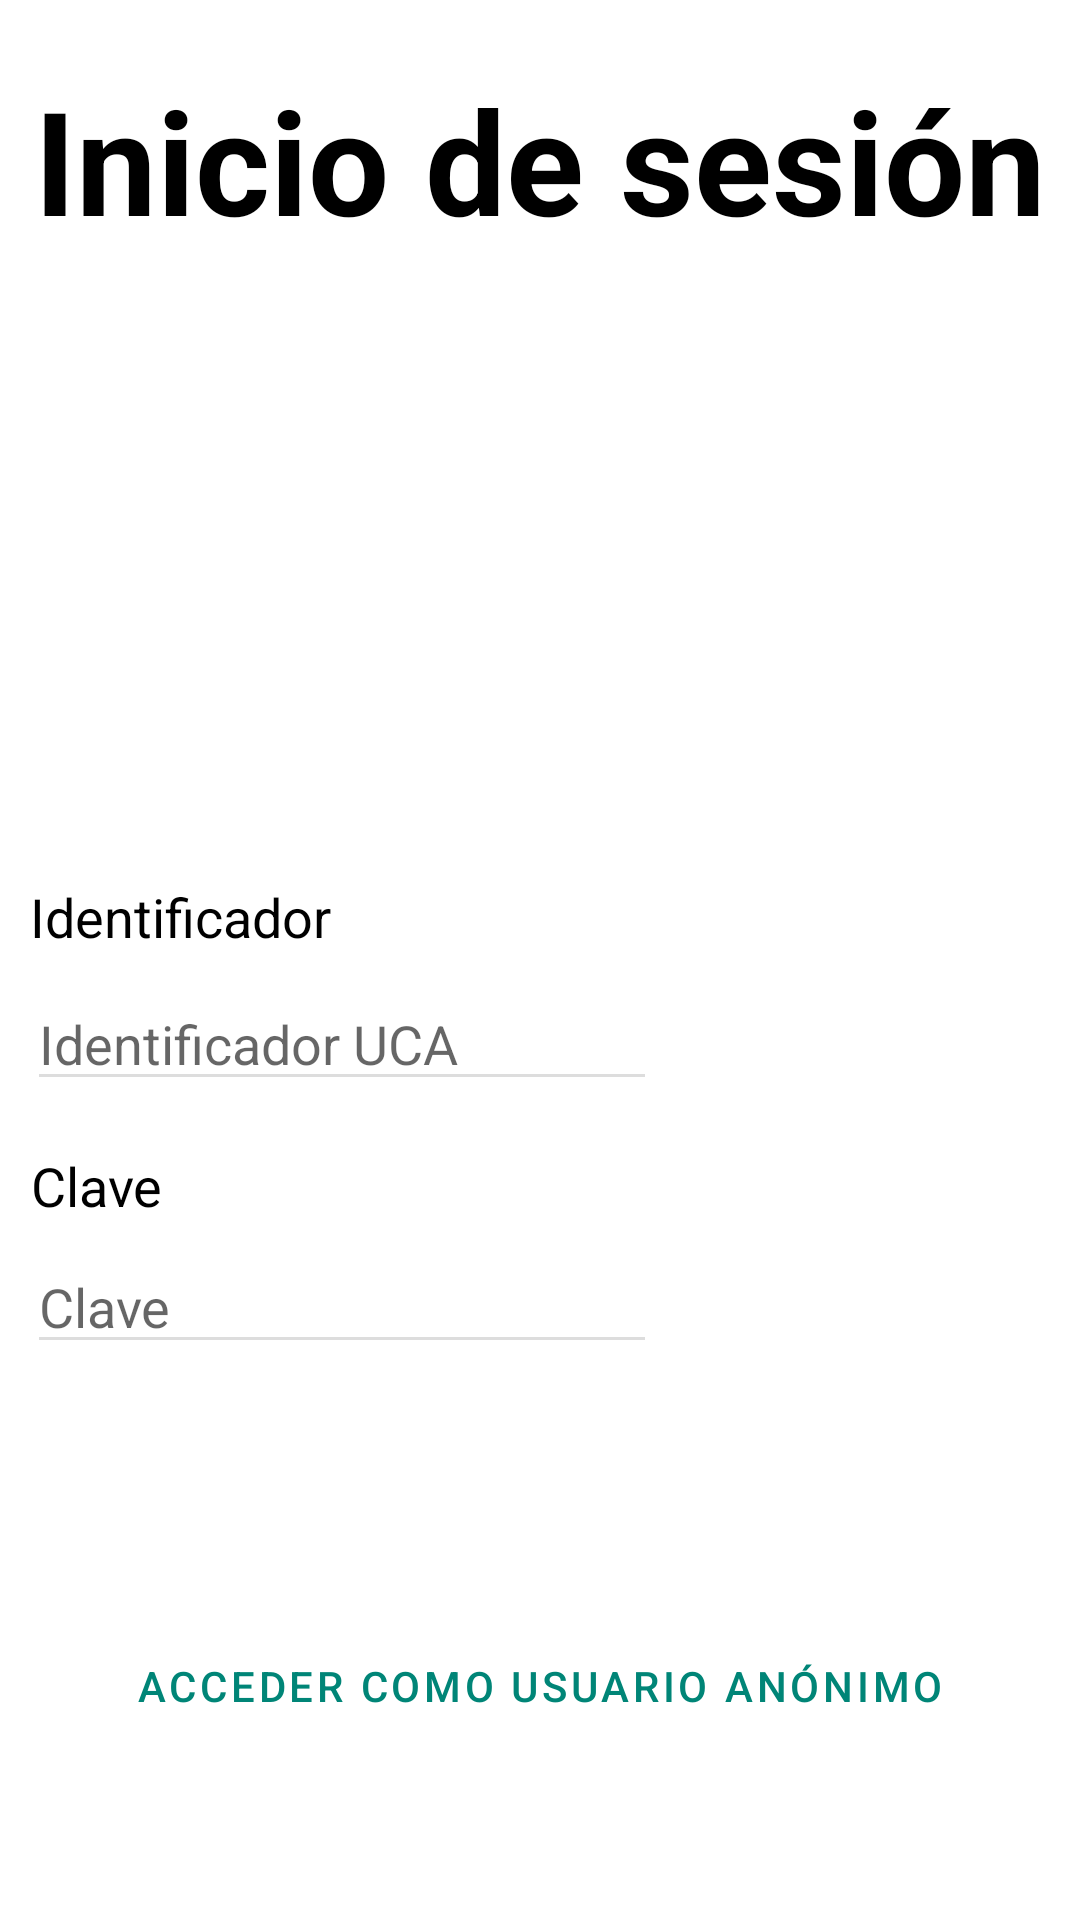

Layout XML and referenced resources for this Android screen:
<!-- AndroidManifest.xml: application theme Theme.Manual_lab -->
<!-- res/layout/login_fragment.xml -->
<?xml version="1.0" encoding="utf-8"?>
<layout xmlns:android="http://schemas.android.com/apk/res/android"
    xmlns:app="http://schemas.android.com/apk/res-auto"
    xmlns:tools="http://schemas.android.com/tools">

    <data>

        <import type="android.text.InputType" />

        <variable
            name="loginViewModel"
            type="uca.esi.manual.screens.login.LoginViewModel" />
    </data>

    <ScrollView
        android:layout_width="match_parent"
        android:layout_height="match_parent"
        android:fillViewport="true">

        <androidx.constraintlayout.widget.ConstraintLayout
            android:layout_width="match_parent"
            android:layout_height="wrap_content"
            tools:context=".ui.login.LoginFragment">

            <TextView
                android:id="@+id/titulo"
                android:layout_width="wrap_content"
                android:layout_height="wrap_content"
                android:layout_margin="8dp"
                android:text="@string/inicio_de_sesion"
                android:textAlignment="center"
                android:textAllCaps="false"
                android:textColor="@android:color/black"
                android:textSize="48sp"
                android:textStyle="bold"
                app:layout_constraintBottom_toBottomOf="parent"
                app:layout_constraintEnd_toEndOf="parent"
                app:layout_constraintStart_toStartOf="parent"
                app:layout_constraintTop_toTopOf="parent"
                app:layout_constraintVertical_bias="0.023" />

            <TextView
                android:id="@+id/textView2"
                android:layout_width="wrap_content"
                android:layout_height="wrap_content"
                android:layout_marginTop="208dp"
                android:text="@string/identificador"
                android:textAlignment="center"
                android:textColor="@android:color/black"
                android:textSize="18sp"
                app:layout_constraintEnd_toEndOf="parent"
                app:layout_constraintHorizontal_bias="0.038"
                app:layout_constraintStart_toStartOf="parent"
                app:layout_constraintTop_toBottomOf="@+id/titulo" />

            <TextView
                android:id="@+id/textView3"
                android:layout_width="wrap_content"
                android:layout_height="wrap_content"
                android:layout_marginTop="16dp"
                android:text="@string/clave_uca"
                android:textAlignment="center"
                android:textColor="@android:color/black"
                android:textSize="18sp"
                app:layout_constraintEnd_toEndOf="parent"
                app:layout_constraintHorizontal_bias="0.032"
                app:layout_constraintStart_toStartOf="parent"
                app:layout_constraintTop_toBottomOf="@+id/campoIdentificacion" />


            <EditText
                android:id="@+id/campoIdentificacion"
                android:layout_width="wrap_content"
                android:layout_height="wrap_content"
                android:layout_marginTop="8dp"
                android:backgroundTint="@color/accent_light"
                android:ems="10"
                android:hint="@string/identificador_uca"
                android:importantForAutofill="no"
                android:inputType="textPersonName"
                android:text="@{loginViewModel.username}"
                android:textColor="@android:color/black"
                app:layout_constraintEnd_toEndOf="parent"
                app:layout_constraintHorizontal_bias="0.059"
                app:layout_constraintStart_toStartOf="parent"
                app:layout_constraintTop_toBottomOf="@+id/textView2" />

            <EditText
                android:id="@+id/campoClave"
                android:layout_width="wrap_content"
                android:layout_height="wrap_content"
                android:backgroundTint="@color/accent_light"
                android:ems="10"
                android:hint="@string/clave_uca"
                android:importantForAutofill="no"
                android:inputType="textPassword"
                android:text="@{loginViewModel.password}"
                android:textColor="@android:color/black"
                app:layout_constraintBottom_toBottomOf="parent"
                app:layout_constraintEnd_toEndOf="parent"
                app:layout_constraintHorizontal_bias="0.059"
                app:layout_constraintStart_toStartOf="parent"
                app:layout_constraintTop_toBottomOf="@+id/textView3"
                app:layout_constraintVertical_bias="0.032" />

            <ImageButton
                android:id="@+id/button_show_pass"
                android:layout_width="32dp"
                android:layout_height="32dp"
                android:layout_alignParentEnd="true"
                android:layout_toEndOf="@+id/campoClave"
                android:background="@null"
                android:contentDescription="@string/eye_icon"
                android:src="@drawable/ic_icon_crossed_eye"
                app:layout_constraintBottom_toBottomOf="@+id/campoClave"
                app:layout_constraintEnd_toEndOf="parent"
                app:layout_constraintHorizontal_bias="0.0"
                app:layout_constraintStart_toEndOf="@+id/campoClave"
                app:layout_constraintTop_toTopOf="@+id/campoClave"
                app:layout_constraintVertical_bias="0.0" />

            <Button
                android:id="@+id/button_login_id"
                style="@style/Widget.MaterialComponents.Button"
                android:layout_width="match_parent"
                android:layout_height="wrap_content"
                android:layout_marginHorizontal="14dp"
                android:layout_marginTop="24dp"
                android:onClick="@{()->loginViewModel.checkIdentifier()}"
                android:text="@string/acceder_alumno"
                app:layout_constraintEnd_toEndOf="parent"
                app:layout_constraintStart_toStartOf="parent"
                app:layout_constraintTop_toBottomOf="@+id/campoClave" />

            <Button
                android:id="@+id/button_login_anon"
                style="@style/Widget.MaterialComponents.Button.OutlinedButton"
                android:layout_width="match_parent"
                android:layout_height="wrap_content"
                android:layout_marginHorizontal="14dp"
                android:text="@string/acceder_anonimo"
                app:layout_constraintBottom_toBottomOf="parent"
                app:layout_constraintEnd_toEndOf="parent"
                app:layout_constraintHorizontal_bias="0.571"
                app:layout_constraintStart_toStartOf="parent"
                app:layout_constraintTop_toBottomOf="@+id/button_login_id"
                app:layout_constraintVertical_bias="0.175" />

        </androidx.constraintlayout.widget.ConstraintLayout>
    </ScrollView>
</layout>
<!-- resources referenced by this layout -->
<resources>
  <color name="accent_light">#FFDDDDDD</color>
  <string name="acceder_alumno">Acceder como alumno</string>
  <string name="acceder_anonimo">Acceder como usuario anónimo</string>
  <string name="clave_uca">Clave</string>
  <string name="eye_icon">eye_icon</string>
  <string name="identificador">Identificador</string>
  <string name="identificador_uca">Identificador UCA</string>
  <string name="inicio_de_sesion">Inicio de sesión</string>
  <style name="Theme.Manual_lab" parent="Theme.MaterialComponents.DayNight.NoActionBar">
          
          <item name="colorPrimary">@color/primary</item>
          <item name="colorPrimaryVariant">@color/primary_dark</item>
          <item name="colorOnPrimary">@color/white</item>
          
          <item name="colorSecondary">@color/secondary</item>
          <item name="colorSecondaryVariant">@color/secondary_dark</item>
          <item name="colorOnSecondary">@color/accent</item>
          
          <item name="android:statusBarColor" tools:targetApi="l">?attr/colorPrimaryVariant</item>
          
          <item name="textView_background">@drawable/back</item>
      </style>
  <color name="primary">#FF008577</color>
  <color name="primary_dark">#FF00655c</color>
  <color name="white">#FFFFFF</color>
  <color name="secondary">#FFF5B000</color>
  <color name="secondary_dark">#FFb88400</color>
  <color name="accent">#FFCCCCCC</color>
  <!-- drawable back (drawable-v24) -->
  <shape xmlns:android="http://schemas.android.com/apk/res/android"
      android:shape="rectangle">
      <solid android:color="@color/primary20P" />
      <corners android:radius="10dp" />
  </shape>
  <color name="primary20P">#28008577</color>
</resources>
